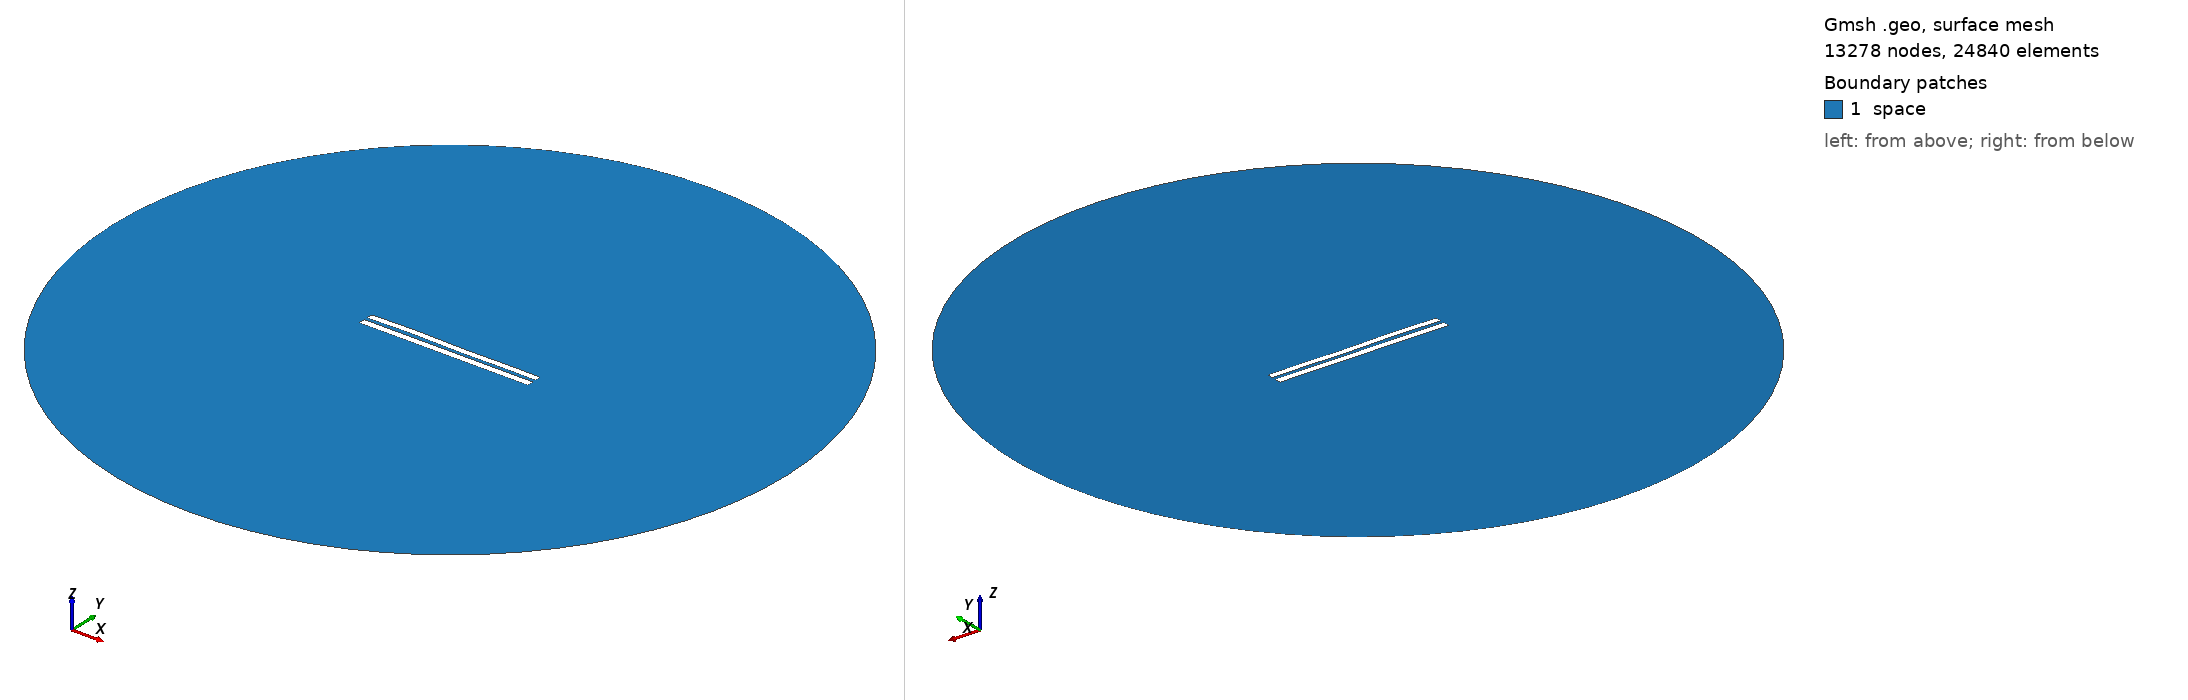

Gmsh geometry script, surface-meshed: 13278 nodes, 24840 surface elements. Boundary patches (legend numbers): 1 space. Left view from above one corner, right view from below the opposite corner. Legend entries are the model's physical surfaces. The drawing asked Gmsh for element sizes between 1% and 20% of the model's largest extent; the script's own settings can give other sizes.

=== 4725.geo (drawn) ===
//---------------------------------------
// Geometry kernel
//---------------------------------------

SetFactory("OpenCASCADE");



//---------------------------------------
// Parameters of the geometry
//---------------------------------------

// Overetch of the upper plate
overetch = 0.125;

// Distance between the plates
distance = 2.0;

// Discretization over the x axis (for the deformation)
nx = 50; 

// Length of the plate
L = 100 - overetch; 

// Number of modes
n = 4; 

// 1st mode coefficient
coeff(1) = 0.0;
beta(1) = 0.596864 * 3.1415926535 / L;

// 2nd mode coefficient
coeff(2) = 0.07499999999999998;
beta(2) = 1.49418 * 3.1415926535 / L;

// 3rd mode coefficient
coeff(3) = 0.15;
beta(3) = 2.50025 * 3.1415926535 / L;

// 4th mode coefficient
coeff(4) = 0.15;
beta(4) = 3.49999 * 3.1415926535 / L;



//---------------------------------------
// Upper plate (deformed rectangle)
//---------------------------------------

// Coordiantes of the upper plate
xmin = -50;
xmax = 50 - overetch;

// Height of the upper plate
yheight = 4 - 2 * overetch;

// Indexes of the points
UpperID[] = {};
LowerID[] = {};
LeftID[] = {};
RightID[] = {};

// Point index
p = 1;

// Horizontal edges
For i In {1:nx}
    x = xmin + (i-1)*(xmax - xmin)/(nx-1);

    y_bottom = distance / 2 + overetch;
    For j In {1:n}
        C = (Cosh(beta(j)*L) + Cos(beta(j)*L)) / (Sinh(beta(j)*L) + Sin(beta(j)*L));
        y_bottom  = y_bottom + coeff(j) * (Cosh(beta(j)*(x+50)) - Cos(beta(j)*(x+50)) - C * (Sinh(beta(j)*(x+50)) - Sin(beta(j)*(x+50))));
    EndFor

    y_top = y_bottom + yheight;

    Point(p) = {x, y_top, 0, 1.0};
    UpperID[i] = p;
    p = p + 1;

    Point(p) = {x, y_bottom, 0, 1.0};
    LowerID[i] = p;
    p = p + 1;
EndFor

// Create point lists
UpperPts[] = {}; LowerPts[] = {};
For i In {1:nx}
  UpperPts[] += {UpperID[i]};
  LowerPts[] += {LowerID[i]};
EndFor

// Build splines
Spline(1) = {UpperPts[]};
Spline(2) = {LowerPts[]};
Line(3) = {LowerPts[nx-1], UpperPts[nx-1]};
Line(4) = {LowerPts[0], UpperPts[0]};

// Build the plane surface
Curve Loop(1) = {2, 3, -1, -4};
Plane Surface(1) = {1};



//---------------------------------------
// Lower plate (rectangle)
//---------------------------------------

// Vertices
Point(1001) = {-50, -1, 0, 1.0};
Point(1002) = { 50, -1, 0, 1.0};
Point(1003) = { 50,  -5, 0, 1.0};
Point(1004) = {-50,  -5, 0, 1.0};

// Edges
Line(5) = {1001, 1002};
Line(6) = {1002, 1003};
Line(7) = {1003, 1004};
Line(8) = {1004, 1001};

// Plane surface
Line Loop(2) = {5, 6, 7, 8};
Plane Surface(2) = {2}; 



//---------------------------------------
// Outer (fictious) boundary
//---------------------------------------

// Points
Point(1005) = {0, 0, 0};       // Center
Point(1006) = {200, 0, 0};     // Start point
Point(1007) = {0, 200, 0};     // 90 degrees
Point(1008) = {-200, 0, 0};    // 180 degrees
Point(1009) = {0, -200, 0};    // 270 degrees

// Circle arcs (each needs start, center, end)
Circle(9) = {1006, 1005, 1007};
Circle(10) = {1007, 1005, 1008};
Circle(11) = {1008, 1005, 1009};
Circle(12) = {1009, 1005, 1006};

// Plane surface for the entire domain
Curve Loop(3) = {9, 10, 11, 12};
Surface(3) = {3};

// Subtract the plates from the whole domain to obtain the actual domain where we want to solve the equations
BooleanDifference{ Surface{3}; Delete; }{ Surface{1}; Surface{2}; Delete; }




//---------------------------------------
// Transfinite Lines/Curves
//---------------------------------------

// Set the number of points on the boundaries
r = 7;

// Plates
Transfinite Curve {1, 2} = 50*r Using Progression 1;
Transfinite Curve {3, 4} = 2*r Using Progression 1;
Transfinite Line {5, 7} = 50*r Using Progression 1;
Transfinite Line {6, 8} = 2*r Using Progression 1;

// Outer boundary
Transfinite Line {9, 10, 11, 12} = 20 Using Progression 1;



//---------------------------------------
// Physical groups
//---------------------------------------                

// Physical curves (boundaries)
Physical Line("force_segment", 10) = {2};
Physical Line("upper_plate", 11) = {1, 3, 4};
Physical Line("lower_plate", 12) = {5, 6, 7, 8};
Physical Line("boundary", 20) = {9, 10, 11, 12};

// Physical Surfaces
Physical Surface("space", 30) = {3};



//---------------------------------------
// 6. Generate the Mesh
//---------------------------------------

// 2D mesh generation
Mesh 2;
